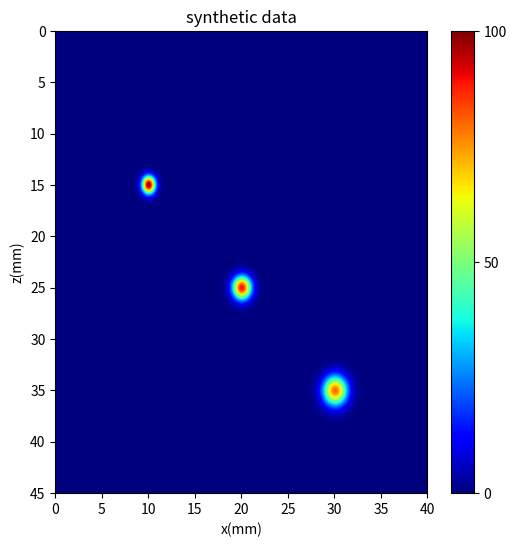

This figure's Python source:
# -*- coding: Latin-1 -*- 
from math import *
import numpy as np
import matplotlib.pyplot as plt
from scipy import misc


#Acoustic %
f0 = 5;                             # Central frequency (MHz)
c = 5;                             # Velocity (mm/us)
lamb = c/f0;                      # Wavelength (mm) 
dx = lamb/10;                    # x precision (mm)
dz = lamb/10;                     # z precision (mm)
#Imaging area %
xMin = 0;                         # x min (mm)
xMax = 40;                          # x max (mm)
zMin = 0;                           # z min (mm)
zMax = 45;                          #z max (mm)

#Reflectors %
xRef = np.array([10, 20,30]);                  # x position (mm)
zRef = np.array([15, 25, 35]);                  #z position (mm)
sigxRef =np.array( [0.5, 0.7, 0.9]);            #x standard deviation (mm)
sigzRef = np.array([0.6 ,0.8, 1]);              #z standard deviation (mm)
ampRef = np.array([1, 0.9 ,0.8]);               #Amplitude 



#Initializations %
x = np.arange(xMin,xMax,dx);
z = np.arange(zMin,zMax,dz);
Nx = len(x);
Nz = len(z);
Nref = len(xRef);
Y = np.zeros((Nz,Nx));

#Build the data with "Gaussian" model %
itref=np.array([1,2,1]);

#Y[itz,itx] = Y[itz,itx] + ampRef[itRef,]*exp(-1/(2*sigxRef[itRef,]^2)*
                        #(x[itx,]-xRef[itRef,]^2-1/(2*sigzRef[itRef,]^2)*(z[itz,]-zRef[itRef,]^2)

for itRef in range (0,Nref):
    for itx in range( 0,Nx):
        for itz in range(0,Nz):
            Y[itz,itx] = Y[itz,itx] + ampRef[itRef,]*exp(-1/(2*sigxRef[itRef,]**2)*
                        (x[itx,]-xRef[itRef,])**2 - 1/(2*sigzRef[itRef,]**2)*(z[itz,]-zRef[itRef,])**2)
    

 #Normalize image :max = 100 

Y_r= np.reshape(Y,(np.size(Y),1))
Y = 100*Y/max(abs(Y_r))


# Plot %


fig , (ax1)=plt.subplots( nrows=1 ,figsize=(6,6))
cbar=ax1.imshow(Y,extent=[xMin, xMax,zMax ,zMin], aspect='auto',cmap='jet')

#plt.gca().axis('equal')

fig.colorbar(cbar, ticks=[0,50, 100],orientation='vertical')
plt.ylabel('z(mm)')
plt.xlabel('x(mm)')
plt.title('synthetic data')
plt.savefig("imageUS.png")
plt.show()

plt.close()

'''
im=misc.imread('axe5essai.png',)


salt_value = 40

noise = np.random.randint(salt_value+1, im.shape)
indexe = np.where(noise == 0)

A = indexe[0]
B = indexe[1]

im[A,B,0] = 0.0
im[A,B,1] = 0.0
im[A,B,2] = 0.0

plt.show(im)'''
